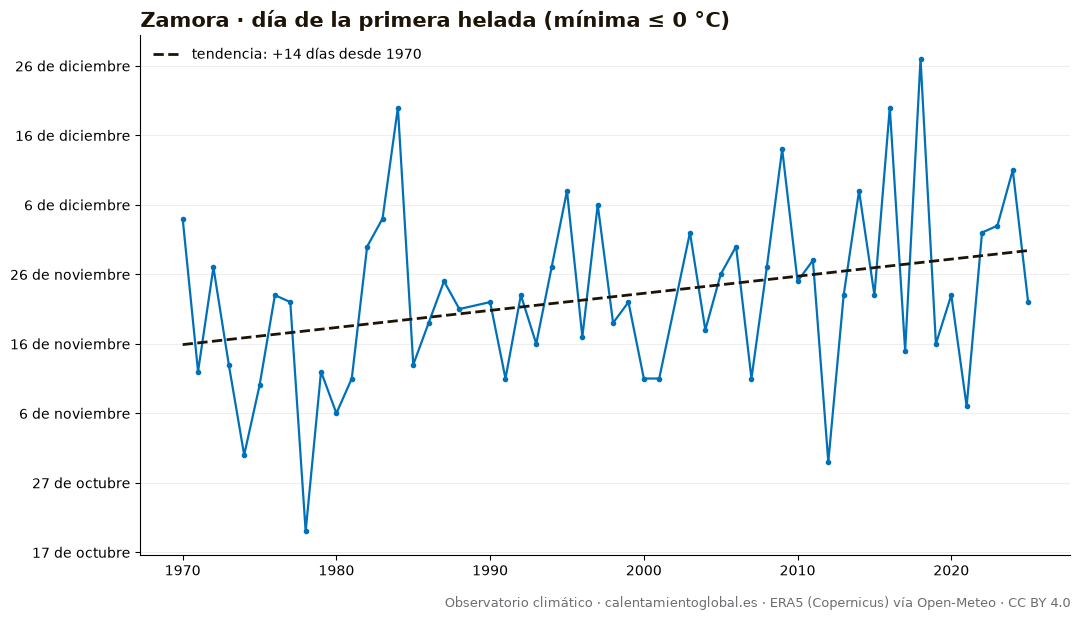

The data file committed next to this chart (first rows):
anio, dia_del_anio, fecha
1970, 338, 1970-12-04
1971, 316, 1971-11-12
1972, 331, 1972-11-26
1973, 317, 1973-11-13
1974, 304, 1974-10-31
1975, 314, 1975-11-10
1976, 327, 1976-11-22
1977, 326, 1977-11-22
1978, 293, 1978-10-20
1979, 316, 1979-11-12
1980, 310, 1980-11-05
1981, 315, 1981-11-11
1982, 334, 1982-11-30
1983, 338, 1983-12-04
1984, 354, 1984-12-19
1985, 317, 1985-11-13
1986, 323, 1986-11-19
1987, 329, 1987-11-25
1988, 325, 1988-11-20
1989, , 
1990, 326, 1990-11-22
1991, 315, 1991-11-11
1992, 327, 1992-11-22
1993, 320, 1993-11-16
1994, 331, 1994-11-27
1995, 342, 1995-12-08
1996, 321, 1996-11-16
1997, 340, 1997-12-06
1998, 323, 1998-11-19
1999, 326, 1999-11-22
2000, 315, 2000-11-10
2001, 315, 2001-11-11
2002, , 
2003, 336, 2003-12-02
2004, 322, 2004-11-17
2005, 330, 2005-11-26
2006, 334, 2006-11-30
2007, 315, 2007-11-11
2008, 331, 2008-11-26
2009, 348, 2009-12-14
2010, 329, 2010-11-25
2011, 332, 2011-11-28
2012, 303, 2012-10-29
2013, 327, 2013-11-23
2014, 342, 2014-12-08
2015, 327, 2015-11-23
2016, 354, 2016-12-19
2017, 319, 2017-11-15
2018, 361, 2018-12-27
2019, 320, 2019-11-16
2020, 327, 2020-11-22
2021, 311, 2021-11-07
2022, 336, 2022-12-02
2023, 337, 2023-12-03
2024, 345, 2024-12-10
2025, 326, 2025-11-22
